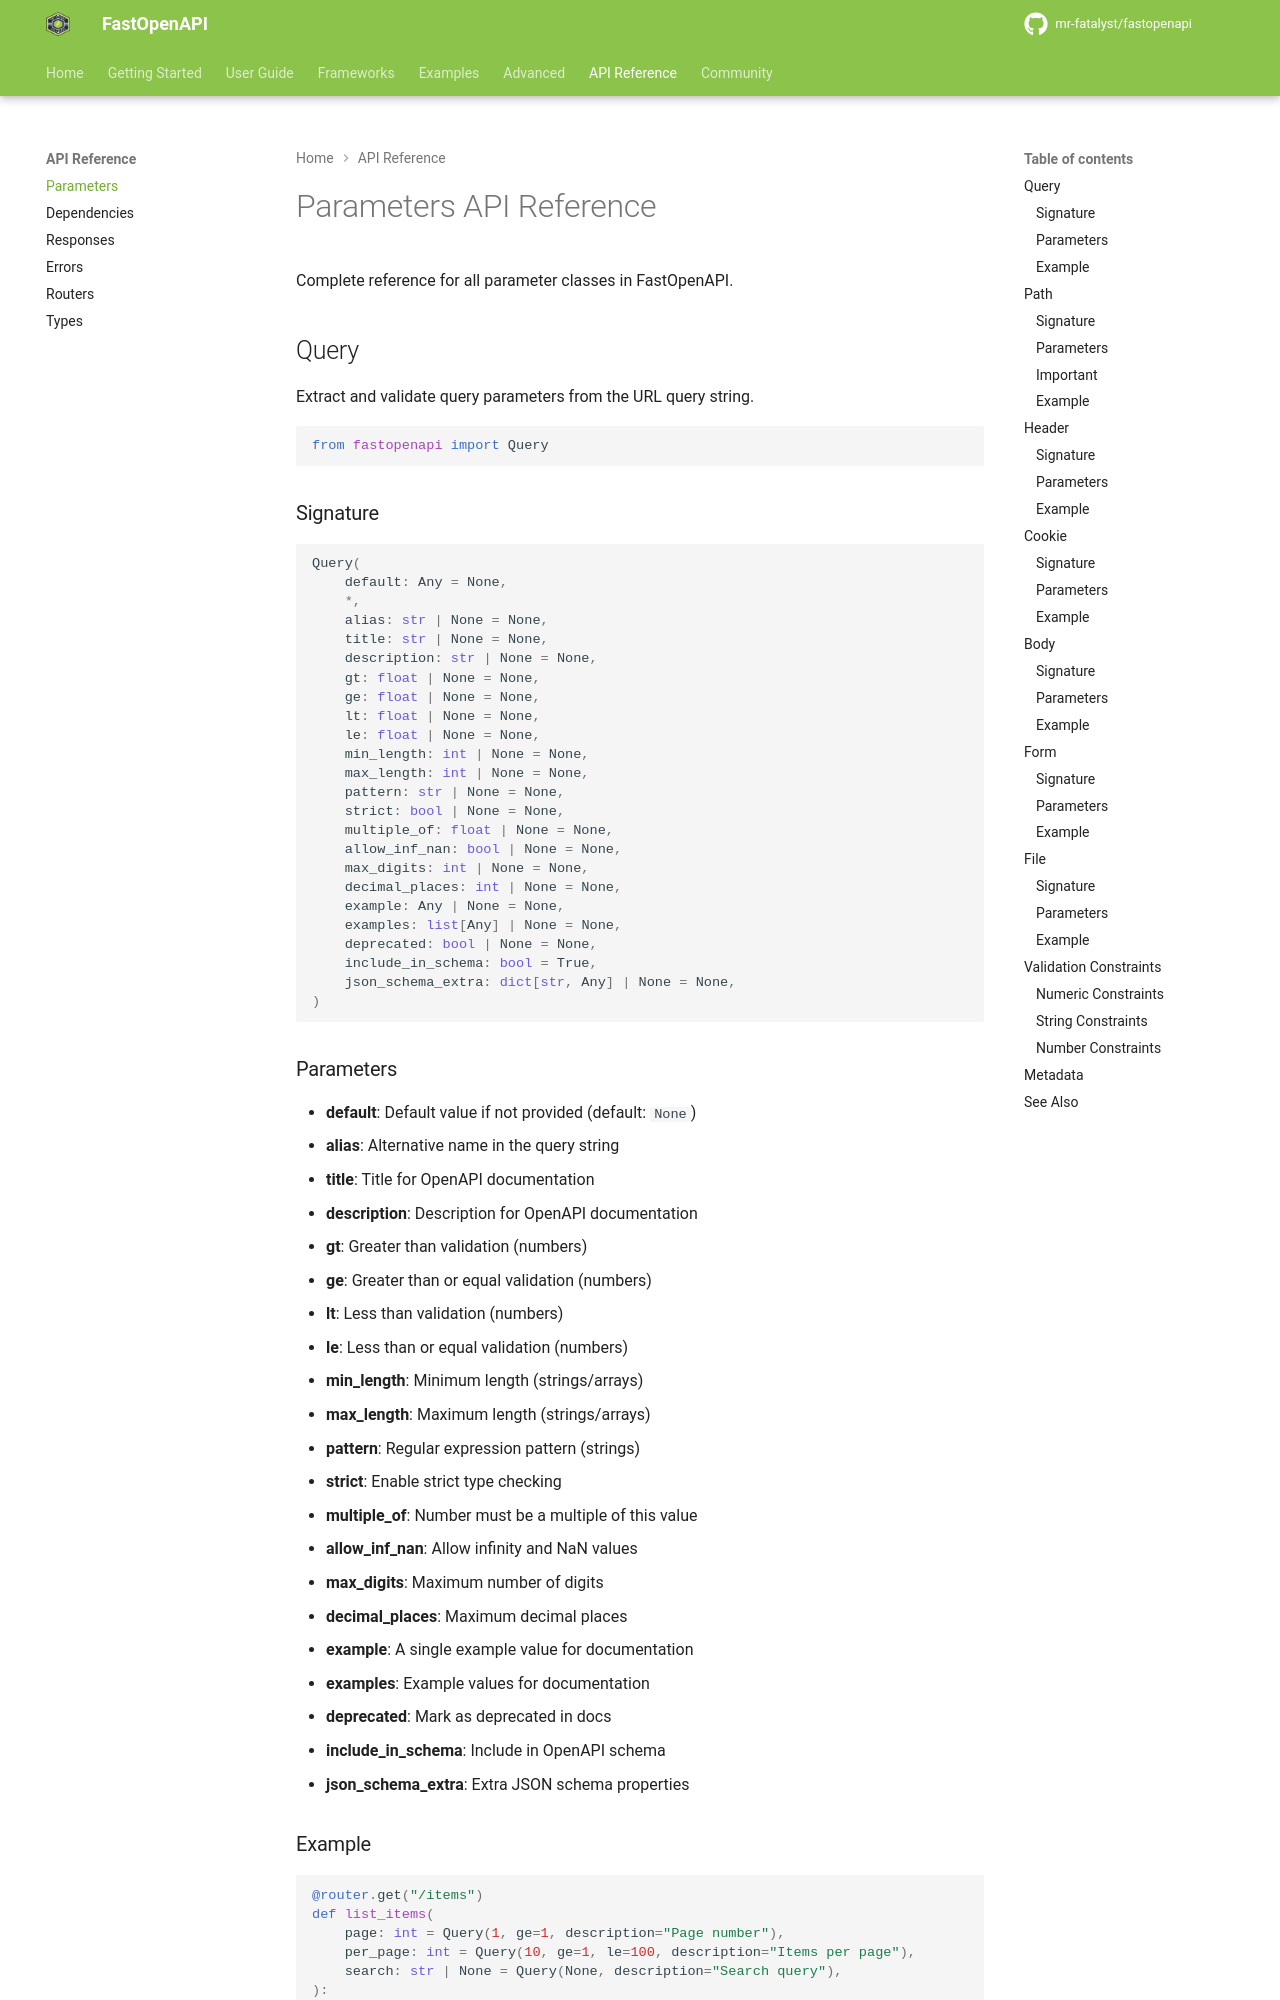

repository: mr-fatalyst/fastopenapi · page: 1.0/api_reference/parameters/index.html · generator: mkdocs

# Parameters API Reference

Complete reference for all parameter classes in FastOpenAPI.

## Query

Extract and validate query parameters from the URL query string.

```python
from fastopenapi import Query
```

### Signature

```python
Query(
    default: Any = None,
    *,
    alias: str | None = None,
    title: str | None = None,
    description: str | None = None,
    gt: float | None = None,
    ge: float | None = None,
    lt: float | None = None,
    le: float | None = None,
    min_length: int | None = None,
    max_length: int | None = None,
    pattern: str | None = None,
    strict: bool | None = None,
    multiple_of: float | None = None,
    allow_inf_nan: bool | None = None,
    max_digits: int | None = None,
    decimal_places: int | None = None,
    example: Any | None = None,
    examples: list[Any] | None = None,
    deprecated: bool | None = None,
    include_in_schema: bool = True,
    json_schema_extra: dict[str, Any] | None = None,
)
```

### Parameters

- **default**: Default value if not provided (default: `None`)
- **alias**: Alternative name in the query string
- **title**: Title for OpenAPI documentation
- **description**: Description for OpenAPI documentation
- **gt**: Greater than validation (numbers)
- **ge**: Greater than or equal validation (numbers)
- **lt**: Less than validation (numbers)
- **le**: Less than or equal validation (numbers)
- **min_length**: Minimum length (strings/arrays)
- **max_length**: Maximum length (strings/arrays)
- **pattern**: Regular expression pattern (strings)
- **strict**: Enable strict type checking
- **multiple_of**: Number must be a multiple of this value
- **allow_inf_nan**: Allow infinity and NaN values
- **max_digits**: Maximum number of digits
- **decimal_places**: Maximum decimal places
- **example**: A single example value for documentation
- **examples**: Example values for documentation
- **deprecated**: Mark as deprecated in docs
- **include_in_schema**: Include in OpenAPI schema
- **json_schema_extra**: Extra JSON schema properties
